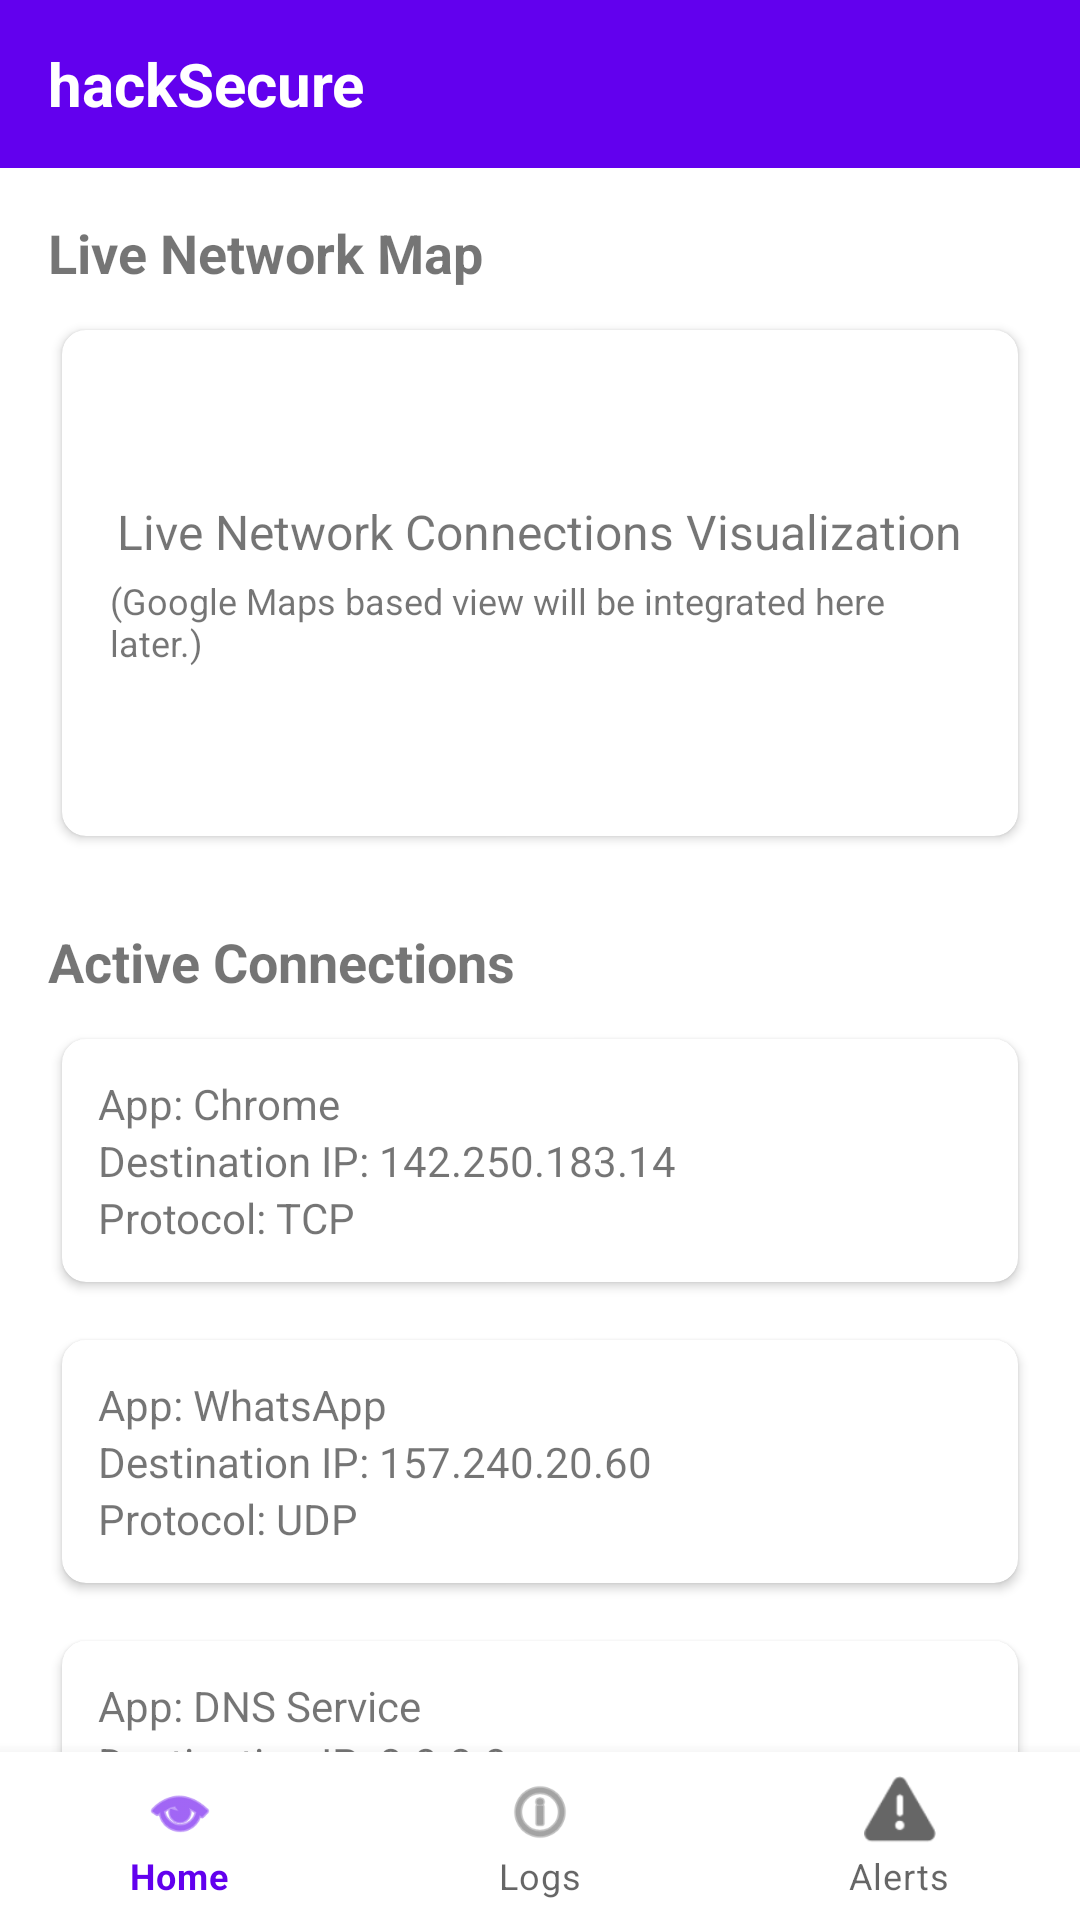

Produce the Android XML layout that renders to this screen, including the resource entries it uses.
<!-- AndroidManifest.xml: application theme Theme.HackSecure -->
<!-- res/layout/activity_main.xml -->
<?xml version="1.0" encoding="utf-8"?>
<LinearLayout xmlns:android="http://schemas.android.com/apk/res/android"
    xmlns:app="http://schemas.android.com/apk/res-auto"
    android:layout_width="match_parent"
    android:layout_height="match_parent"
    android:orientation="vertical"
    android:fitsSystemWindows="true">

    <com.google.android.material.appbar.AppBarLayout
        android:layout_width="match_parent"
        android:layout_height="wrap_content"
        android:background="#FF6200EE">

        <androidx.appcompat.widget.Toolbar
            android:id="@+id/toolbar"
            android:layout_width="match_parent"
            android:layout_height="?attr/actionBarSize"
            app:contentInsetStart="0dp">

            <RelativeLayout
                android:layout_width="match_parent"
                android:layout_height="match_parent"
                android:paddingHorizontal="16dp">

                <TextView
                    android:id="@+id/toolbarTitle"
                    android:layout_width="wrap_content"
                    android:layout_height="wrap_content"
                    android:layout_centerVertical="true"
                    android:text="hackSecure"
                    android:textColor="@android:color/white"
                    android:textSize="20sp"
                    android:textStyle="bold" />

                <ImageButton
                    android:id="@+id/btnMore"
                    android:layout_width="48dp"
                    android:layout_height="48dp"
                    android:layout_alignParentEnd="true"
                    android:layout_centerVertical="true"
                    android:background="?attr/selectableItemBackgroundBorderless"
                    android:contentDescription="More options"
                    android:src="@drawable/ic_more_vert" />

            </RelativeLayout>

        </androidx.appcompat.widget.Toolbar>

    </com.google.android.material.appbar.AppBarLayout>

    <androidx.core.widget.NestedScrollView
        android:layout_width="match_parent"
        android:layout_height="0dp"
        android:layout_weight="1"
        android:fillViewport="true">

        <LinearLayout
            android:layout_width="match_parent"
            android:layout_height="wrap_content"
            android:orientation="vertical"
            android:padding="16dp">

            
            <TextView
                android:layout_width="wrap_content"
                android:layout_height="wrap_content"
                android:text="Live Network Map"
                android:textSize="18sp"
                android:textStyle="bold" />

            <androidx.cardview.widget.CardView
                android:layout_width="match_parent"
                android:layout_height="180dp"
                android:layout_marginTop="8dp"
                app:cardUseCompatPadding="true"
                app:cardCornerRadius="8dp">

                <LinearLayout
                    android:layout_width="match_parent"
                    android:layout_height="match_parent"
                    android:orientation="vertical"
                    android:gravity="center"
                    android:padding="16dp">

                    <TextView
                        android:layout_width="wrap_content"
                        android:layout_height="wrap_content"
                        android:text="Live Network Connections Visualization"
                        android:textSize="16sp" />

                    <TextView
                        android:layout_width="wrap_content"
                        android:layout_height="wrap_content"
                        android:layout_marginTop="4dp"
                        android:text="(Google Maps based view will be integrated here later.)"
                        android:textSize="12sp" />
                </LinearLayout>
            </androidx.cardview.widget.CardView>

            
            <TextView
                android:layout_width="wrap_content"
                android:layout_height="wrap_content"
                android:layout_marginTop="24dp"
                android:text="Active Connections"
                android:textSize="18sp"
                android:textStyle="bold" />

            
            <androidx.cardview.widget.CardView
                android:layout_width="match_parent"
                android:layout_height="wrap_content"
                android:layout_marginTop="8dp"
                app:cardUseCompatPadding="true"
                app:cardCornerRadius="8dp">

                <LinearLayout
                    android:layout_width="match_parent"
                    android:layout_height="wrap_content"
                    android:orientation="vertical"
                    android:padding="12dp">

                    <TextView
                        android:layout_width="wrap_content"
                        android:layout_height="wrap_content"
                        android:text="App: Chrome" />

                    <TextView
                        android:layout_width="wrap_content"
                        android:layout_height="wrap_content"
                        android:text="Destination IP: 142.250.183.14" />

                    <TextView
                        android:layout_width="wrap_content"
                        android:layout_height="wrap_content"
                        android:text="Protocol: TCP" />
                </LinearLayout>
            </androidx.cardview.widget.CardView>

            <androidx.cardview.widget.CardView
                android:layout_width="match_parent"
                android:layout_height="wrap_content"
                android:layout_marginTop="8dp"
                app:cardUseCompatPadding="true"
                app:cardCornerRadius="8dp">

                <LinearLayout
                    android:layout_width="match_parent"
                    android:layout_height="wrap_content"
                    android:orientation="vertical"
                    android:padding="12dp">

                    <TextView
                        android:layout_width="wrap_content"
                        android:layout_height="wrap_content"
                        android:text="App: WhatsApp" />

                    <TextView
                        android:layout_width="wrap_content"
                        android:layout_height="wrap_content"
                        android:text="Destination IP: 157.240.20.60" />

                    <TextView
                        android:layout_width="wrap_content"
                        android:layout_height="wrap_content"
                        android:text="Protocol: UDP" />
                </LinearLayout>
            </androidx.cardview.widget.CardView>

            <androidx.cardview.widget.CardView
                android:layout_width="match_parent"
                android:layout_height="wrap_content"
                android:layout_marginTop="8dp"
                app:cardUseCompatPadding="true"
                app:cardCornerRadius="8dp">

                <LinearLayout
                    android:layout_width="match_parent"
                    android:layout_height="wrap_content"
                    android:orientation="vertical"
                    android:padding="12dp">

                    <TextView
                        android:layout_width="wrap_content"
                        android:layout_height="wrap_content"
                        android:text="App: DNS Service" />

                    <TextView
                        android:layout_width="wrap_content"
                        android:layout_height="wrap_content"
                        android:text="Destination IP: 8.8.8.8" />

                    <TextView
                        android:layout_width="wrap_content"
                        android:layout_height="wrap_content"
                        android:text="Protocol: DNS" />
                </LinearLayout>
            </androidx.cardview.widget.CardView>

            
            <TextView
                android:id="@+id/vpnStatusText"
                android:layout_width="wrap_content"
                android:layout_height="wrap_content"
                android:layout_marginTop="24dp"
                android:text="VPN engine is not running"
                android:textSize="14sp" />

            <Button
                android:id="@+id/toggleVpnButton"
                android:layout_width="wrap_content"
                android:layout_height="wrap_content"
                android:layout_marginTop="8dp"
                android:text="Start Analyzing" />

            
            <View
                android:layout_width="match_parent"
                android:layout_height="16dp" />

        </LinearLayout>
    </androidx.core.widget.NestedScrollView>

    <com.google.android.material.bottomnavigation.BottomNavigationView
        android:id="@+id/bottomNavigation"
        android:layout_width="match_parent"
        android:layout_height="wrap_content"
        android:background="?android:attr/windowBackground"
        app:menu="@menu/menu_bottom_nav"
        app:labelVisibilityMode="labeled" />

</LinearLayout>
<!-- resources referenced by this layout -->
<resources>
  <style name="Theme.HackSecure" parent="Theme.MaterialComponents.DayNight.NoActionBar">
          
          <item name="colorPrimary">@color/purple_500</item>
          <item name="colorPrimaryVariant">@color/purple_700</item>
          <item name="colorOnPrimary">@color/white</item>
          
          <item name="colorSecondary">@color/teal_200</item>
          <item name="colorSecondaryVariant">@color/teal_700</item>
          <item name="colorOnSecondary">@color/black</item>
          
          <item name="android:statusBarColor">?attr/colorPrimaryVariant</item>
          <item name="android:windowLightStatusBar" tools:targetApi="m">false</item>
          
      </style>
  <!-- not gathered from this repository: default colours our renderer supplied (Android Studio template values) -->
  <color name="purple_500">#FF6200EE</color>
  <color name="purple_700">#FF3700B3</color>
  <color name="teal_200">#FF03DAC5</color>
  <color name="teal_700">#FF018786</color>
  <color name="black">#FF000000</color>
  <color name="white">#FFFFFFFF</color>
</resources>
